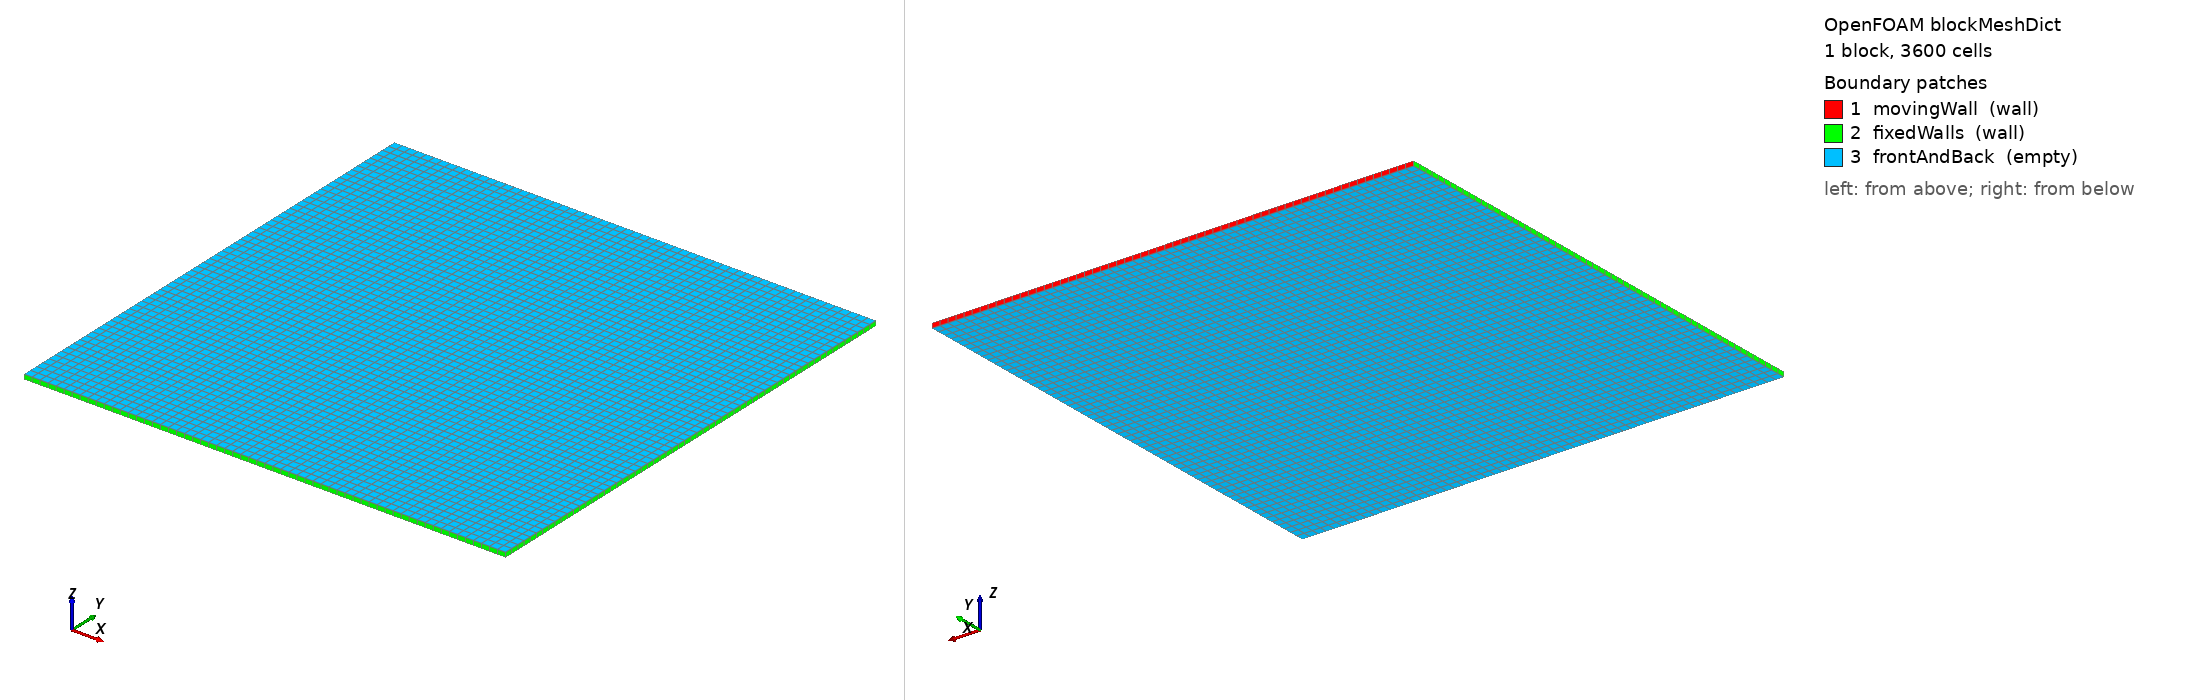

OpenFOAM case: the mesh blockMesh builds from blockMeshDict, 1 block(s), 3600 cells. Boundary patches (legend numbers): 1 movingWall (wall), 2 fixedWalls (wall), 3 frontAndBack (empty). Left view from above one corner, right view from below the opposite corner. Boundary conditions: 0 field file(s) under 0/; 0 of 3 drawn patches have an entry in a shipped field file.

=== system/blockMeshDict ===
/*--------------------------------*- C++ -*----------------------------------*\
  =========                 |
  \\      /  F ield         | OpenFOAM: The Open Source CFD Toolbox
   \\    /   O peration     | Website:  https://openfoam.org
    \\  /    A nd           |
     \\/     M anipulation  |
\*---------------------------------------------------------------------------*/
FoamFile
{
    format      ascii;
    class       dictionary;
    location    "system";
    object      blockMeshDict;
}
// * * * * * * * * * * * * * * * * * * * * * * * * * * * * * * * * * * * * * //

scale   0.1;

vertices
(
    (0 0 0)
    (1 0 0)
    (1 1 0)
    (0 1 0)
    (0 0 0.01)
    (1 0 0.01)
    (1 1 0.01)
    (0 1 0.01)
);

blocks
(
    hex (0 1 2 3 4 5 6 7) (60 60 1) simpleGrading (1 1 1)
);

edges
(
);

boundary
(
    movingWall
    {
        type wall;
        faces
        (
            (3 7 6 2)
        );
    }
    fixedWalls
    {
        type wall;
        faces
        (
            (0 4 7 3)
            (2 6 5 1)
            (1 5 4 0)
        );
    }
    frontAndBack
    {
        type empty;
        faces
        (
            (0 3 2 1)
            (4 5 6 7)
        );
    }
);

// ************************************************************************* //
